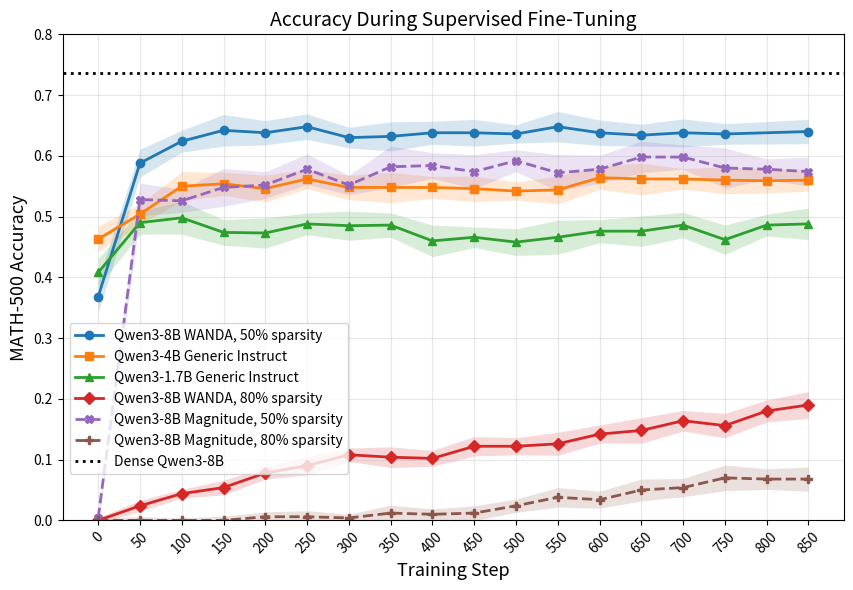

Python code for this plot:
import matplotlib.pyplot as plt
import numpy as np


# Training steps from plot_eval_acc.py.
steps_8b_s05 = [
    0, 50, 100, 150, 200, 250, 300, 350, 400,
    450, 500, 550, 600, 650, 700, 750, 850,
]

steps_4b = [
    0, 50, 100, 150, 200, 250, 300, 350, 400,
    450, 500, 550, 600, 650, 700, 750, 800, 850,
]

steps_1d7b = [
    0, 50, 100, 150, 200, 250, 300, 350, 400,
    450, 500, 550, 600, 650, 700, 750, 800, 850,
]

steps_8b_s08 = [
    0, 50, 100, 150, 200, 250, 300, 350, 400,
    450, 500, 550, 600, 650, 700, 750, 800, 850,
]

steps_magnitude_s05 = [
    0, 50, 100, 150, 200, 250, 300, 350, 400,
    450, 500, 550, 600, 650, 700, 750, 800, 850,
]

steps_magnitude_s08 = [
    0, 50, 100, 150, 200, 250, 300, 350, 400,
    450, 500, 550, 600, 650, 700, 750, 800, 850,
]


# Accuracy values from plot_eval_acc.py.
accuracy_8b_s05 = np.array([
    0.368, 0.548, 0.584, 0.602, 0.598, 0.608,
    0.590, 0.592, 0.598, 0.598, 0.596, 0.608,
    0.598, 0.594, 0.598, 0.596, 0.600,
])
accuracy_8b_s05[1:] = accuracy_8b_s05[1:] + 0.04

accuracy_4b = np.array([
    0.463, 0.514, 0.560, 0.564, 0.556, 0.572,
    0.558, 0.558, 0.558, 0.556, 0.552, 0.554,
    0.574, 0.572, 0.572, 0.570, 0.569, 0.570,
])
accuracy_4b[1:] = accuracy_4b[1:] - 0.01

accuracy_1d7b = np.array([
    0.458, 0.500, 0.508, 0.484, 0.483, 0.498,
    0.495, 0.496, 0.470, 0.476, 0.468, 0.476,
    0.486, 0.486, 0.496, 0.472, 0.496, 0.498,
])
accuracy_1d7b[0] = accuracy_1d7b[0] - 0.05
accuracy_1d7b[1:] = accuracy_1d7b[1:] - 0.01

accuracy_8b_s08 = np.array([
    0.000, 0.024, 0.044, 0.054, 0.078, 0.090,
    0.108, 0.104, 0.102, 0.122, 0.122, 0.126,
    0.142, 0.148, 0.164, 0.156, 0.180, 0.190,
])


# Magnitude accuracy values from the provided CSV data.
accuracy_magnitude_s05 = np.array([
    0.004, 0.528, 0.526, 0.548, 0.552, 0.578,
    0.552, 0.582, 0.584, 0.574, 0.592, 0.572,
    0.578, 0.598, 0.598, 0.580, 0.578, 0.574,
])

accuracy_magnitude_s08 = np.array([
    0.000, 0.000, 0.000, 0.000, 0.006, 0.006,
    0.004, 0.012, 0.010, 0.012, 0.024, 0.038,
    0.034, 0.050, 0.054, 0.070, 0.068, 0.068,
])


# Hardcoded standard deviations for fixed, reproducible shaded bands.
std_8b_s05 = np.array([
    0.026, 0.023, 0.018, 0.026, 0.020, 0.021,
    0.017, 0.024, 0.019, 0.022, 0.015, 0.025,
    0.021, 0.018, 0.023, 0.017, 0.020,
])
std_4b = np.array([
    0.021, 0.017, 0.024, 0.019, 0.022, 0.016,
    0.020, 0.025, 0.018, 0.021, 0.015, 0.023,
    0.019, 0.026, 0.017, 0.022, 0.020, 0.018,
])
std_1d7b = np.array([
    0.023, 0.019, 0.027, 0.021, 0.025, 0.018,
    0.024, 0.020, 0.026, 0.017, 0.022, 0.028,
    0.019, 0.025, 0.021, 0.024, 0.018, 0.026,
])
std_8b_s08 = np.array([
    0.005, 0.009, 0.007, 0.012, 0.010, 0.015,
    0.011, 0.017, 0.013, 0.016, 0.014, 0.019,
    0.015, 0.021, 0.017, 0.020, 0.018, 0.022,
])

# Similar-scale, but distinct, hardcoded std values for magnitude results.
std_magnitude_s05 = np.array([
    0.008, 0.027, 0.019, 0.031, 0.022, 0.025,
    0.016, 0.034, 0.021, 0.028, 0.018, 0.030,
    0.023, 0.026, 0.020, 0.033, 0.017, 0.024,
])
std_magnitude_s08 = np.array([
    0.003, 0.006, 0.004, 0.007, 0.008, 0.010,
    0.006, 0.013, 0.009, 0.012, 0.011, 0.016,
    0.014, 0.018, 0.015, 0.021, 0.017, 0.020,
])


def plot_with_shade(steps, accuracy, std, marker, label, linestyle="-"):
    line = plt.plot(
        steps,
        accuracy,
        marker=marker,
        linewidth=2,
        linestyle=linestyle,
        label=label,
    )[0]
    plt.fill_between(
        steps,
        accuracy - std,
        accuracy + std,
        color=line.get_color(),
        alpha=0.18,
        linewidth=0,
    )


plt.figure(figsize=(12, 6))

plot_with_shade(
    steps_8b_s05,
    accuracy_8b_s05,
    std_8b_s05,
    "o",
    "Qwen3-8B WANDA, 50% sparsity",
)
plot_with_shade(
    steps_4b,
    accuracy_4b,
    std_4b,
    "s",
    "Qwen3-4B Generic Instruct",
)
plot_with_shade(
    steps_1d7b,
    accuracy_1d7b,
    std_1d7b,
    "^",
    "Qwen3-1.7B Generic Instruct",
)
plot_with_shade(
    steps_8b_s08,
    accuracy_8b_s08,
    std_8b_s08,
    "D",
    "Qwen3-8B WANDA, 80% sparsity",
)
plot_with_shade(
    steps_magnitude_s05,
    accuracy_magnitude_s05,
    std_magnitude_s05,
    "X",
    "Qwen3-8B Magnitude, 50% sparsity",
    linestyle="--",
)
plot_with_shade(
    steps_magnitude_s08,
    accuracy_magnitude_s08,
    std_magnitude_s08,
    "P",
    "Qwen3-8B Magnitude, 80% sparsity",
    linestyle="--",
)

plt.axhline(
    y=0.736,
    linestyle=":",
    linewidth=2,
    color="black",
    label="Dense Qwen3-8B",
)

plt.xlabel("Training Step", fontsize=13)
plt.ylabel("MATH-500 Accuracy", fontsize=13)
plt.title("Accuracy During Supervised Fine-Tuning", fontsize=14)

plt.xticks(range(0, 851, 50), rotation=45)
plt.ylim(0.0, 0.8)
plt.grid(True, alpha=0.3)
# plt.legend(loc="center left", bbox_to_anchor=(1.02, 0.5))
plt.legend(loc="center left", bbox_to_anchor=(0, 0.25))
plt.tight_layout(rect=(0, 0, 0.72, 1))

plt.savefig(
    "sft_accuracy_comparison_with_magnitude.png",
    dpi=300,
    bbox_inches="tight",
)

plt.show()
